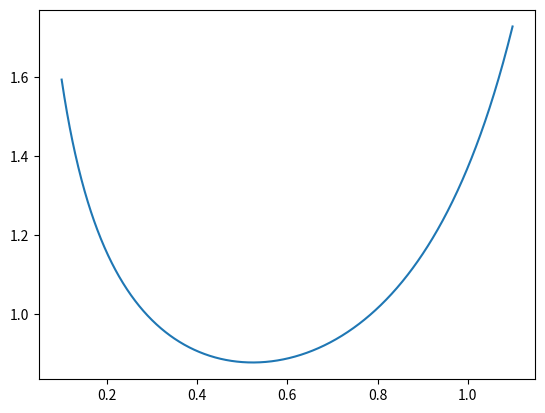

This chart was generated by the following Python code:
# -*- coding: utf-8 -*-
"""
Created on Wed Sep 14 11:34:57 2022

@author: ACER
"""

import numpy as np
import matplotlib.pyplot as plt

#print(np.tan(0))

h = 0.001

x = np.arange(0.1,1.1,h)

def func(x):    
    a= np.tan(x)
    R = (a)**(1/2)
    return R

def D_Central(f,x,h):
    
    Numerador = func(x+h) - func(x-h) 
    Denominador = 2*h
    R = Numerador / Denominador
    return R

y = D_Central(func,x,h) 

plt.plot(x,y)
